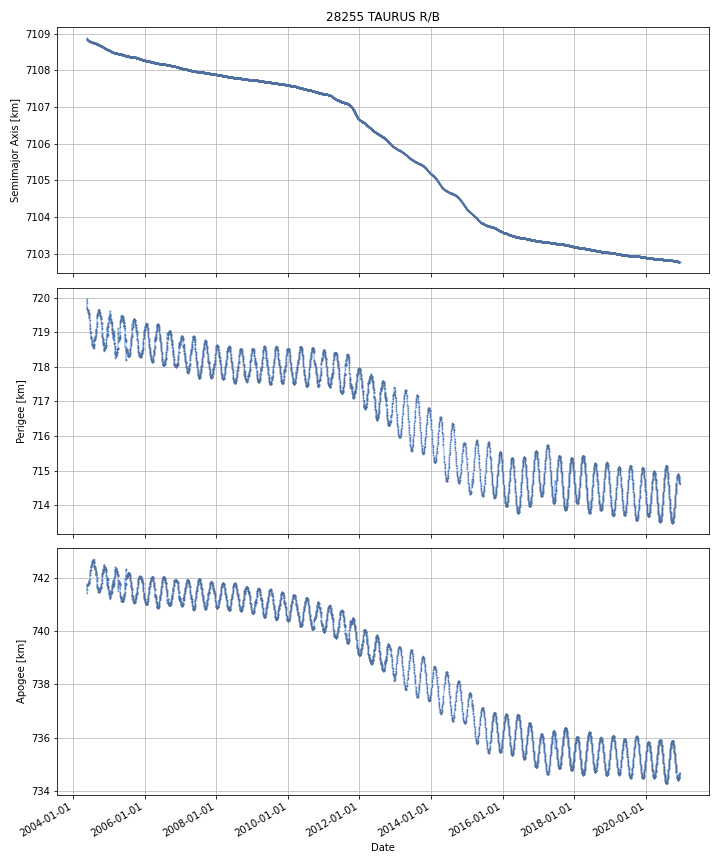

The data file committed next to this chart (first rows):
DATE, SEMIMAJOR_AXIS, PERIAPSIS, APOAPSIS, DOT_SEMIMAJOR_AXIS, DOT_PERIAPSIS, DOT_APOAPSIS
2004-05-21, 7109, 719.9, 741.6, , , 
2004-05-22, 7109, 720, 741.4, -0.01791, 0.09516, -0.131
2004-05-23, 7109, 719.7, 741.7, 0.008572, -0.2433, 0.2604
2004-05-24, 7109, 719.7, 741.7, 0.009151, 0.03003, -0.01173
2004-05-25, 7109, 719.8, 741.6, 0.01479, 0.07922, -0.04965
2004-05-26, 7109, 719.7, 741.8, -0.02851, -0.1652, 0.1082
2004-05-27, 7109, 719.7, 741.7, -0.004144, 0.001027, -0.009316
2004-05-28, 7109, 719.7, 741.7, -0.003061, -0.005151, -0.0009715
2004-05-29, 7109, 719.6, 741.7, -0.002881, -0.008228, 0.002466
2004-05-30, 7109, 719.6, 741.7, -0.002377, -0.008644, 0.00389
2004-05-31, 7109, 719.6, 741.7, -0.002976, -0.006776, 0.000824
2004-06-01, 7109, 719.6, 741.8, -0.001975, -0.007837, 0.003886
2004-06-02, 7109, 719.6, 741.8, -0.002819, -0.006346, 0.0007076
2004-06-03, 7109, 719.6, 741.8, -0.002391, -0.007503, 0.002721
2004-06-04, 7109, 719.6, 741.8, -0.0023, -0.009824, 0.005223
2004-06-05, 7109, 719.6, 741.8, -0.001537, -0.01517, 0.0121
2004-06-06, 7109, 719.6, 741.8, -0.001906, -0.01069, 0.006881
2004-06-07, 7109, 719.6, 741.8, -0.001468, -0.00683, 0.003894
2004-06-08, 7109, 719.6, 741.8, -0.001787, -0.004986, 0.001412
2004-06-09, 7109, 719.5, 741.8, -0.001187, -0.01256, 0.01018
2004-06-10, 7109, 719.5, 741.8, -0.001201, -0.02608, 0.02367
2004-06-11, 7109, 719.5, 741.8, -0.001032, -0.004477, 0.002413
2004-06-12, 7109, 719.5, 741.8, -0.001391, -0.01305, 0.01026
2004-06-13, 7109, 719.5, 741.8, -0.001032, -0.001457, -0.0006063
2004-06-14, 7109, 719.5, 741.9, -0.0009816, -0.033, 0.03104
2004-06-15, 7109, 719.4, 741.9, -0.001268, -0.03134, 0.0288
2004-06-16, 7109, 719.4, 741.9, -0.001664, -0.009794, 0.006466
2004-06-17, 7109, 719.4, 741.9, -0.001304, -0.0381, 0.03549
2004-06-18, 7109, 719.4, 742, -0.001184, -0.02973, 0.02736
2004-06-19, 7109, 719.3, 742, -0.001232, -0.03665, 0.03418
2004-06-20, 7109, 719.2, 742.1, -0.001219, -0.1105, 0.1081
2004-06-21, 7109, 719.2, 742.1, -0.001693, -0.0236, 0.02022
2004-06-22, 7109, 719.2, 742.1, -0.001694, -0.01596, 0.01258
2004-06-23, 7109, 719.1, 742.2, -0.001494, -0.04658, 0.04359
2004-06-24, 7109, 719.1, 742.2, -0.002005, -0.01863, 0.01462
2004-06-25, 7109, 719.1, 742.2, -0.001973, -0.04104, 0.0371
2004-06-26, 7109, 719, 742.3, -0.00164, -0.05366, 0.05037
2004-06-27, 7109, 719, 742.3, -0.001361, -0.02109, 0.01837
2004-06-28, 7109, 719, 742.3, -0.001558, 0.009105, -0.01222
2004-06-29, 7109, 719, 742.3, -0.00114, -0.006934, 0.004654
2004-06-30, 7109, 719, 742.3, -0.0006973, -0.04293, 0.04153
2004-07-01, 7109, 718.9, 742.4, -0.000773, -0.08431, 0.08276
2004-07-02, 7109, 718.9, 742.4, -0.001131, -0.007887, 0.005626
2004-07-03, 7109, 718.9, 742.4, -0.0008495, 0.001833, -0.003532
2004-07-04, 7109, 718.9, 742.4, -0.0008708, -0.002771, 0.001029
2004-07-05, 7109, 718.8, 742.4, -0.000995, -0.02, 0.01801
2004-07-06, 7109, 718.8, 742.4, -0.000879, -0.0141, 0.01234
2004-07-07, 7109, 718.8, 742.5, -0.0007511, -0.01572, 0.01422
2004-07-08, 7109, 718.8, 742.5, -0.0009479, -0.002727, 0.000831
2004-07-09, 7109, 718.8, 742.5, -0.00061, -0.03878, 0.03756
2004-07-10, 7109, 718.7, 742.5, -0.0007413, -0.02342, 0.02194
2004-07-11, 7109, 718.7, 742.5, -0.0006723, -0.009847, 0.008502
2004-07-12, 7109, 718.7, 742.5, -0.0003949, -0.01564, 0.01485
2004-07-13, 7109, 718.7, 742.6, -0.0003649, -0.03209, 0.03136
2004-07-14, 7109, 718.7, 742.6, -0.0005607, -0.03475, 0.03363
2004-07-15, 7109, 718.7, 742.6, -0.0007783, 0.0009751, -0.002532
2004-07-16, 7109, 718.6, 742.6, -0.0009512, -0.002755, 0.0008526
2004-07-17, 7109, 718.6, 742.6, -0.001459, -0.01233, 0.009412
2004-07-18, 7109, 718.6, 742.6, -0.001225, -0.01539, 0.01294
2004-07-19, 7109, 718.6, 742.6, -0.001546, -0.0003049, -0.002786
... 5,987 more rows
